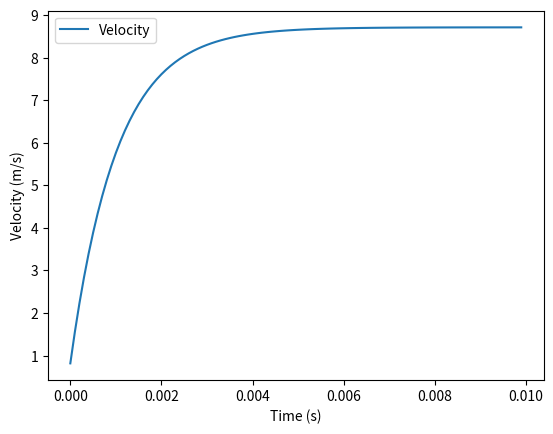
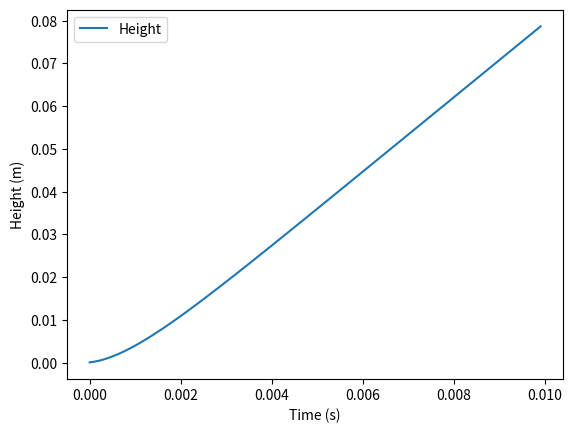

Write Python code to recreate these figures, in order.
import numpy as np
import matplotlib.pyplot as plt
import csv

##### Air bubble in water #####
# Parameters
N = 100  # Number of samples
dt = 0.0001  # Time step
t = np.zeros(N)
v = np.zeros(N)
z = np.zeros(N)
r = np.zeros(N)
rho0 = 1000  # Density of water (kg/m^3)
rho = 1.2  # Density of air (kg/m^3)
g = 9.81  # Gravitational acceleration (m/s^2)
eta = 0.001  # Dynamic viscosity of water (Pa.s)
R = 0.002  # Initial radius of the bubble (m)

for i in range(N):
    t[i] = i * dt
    v[i] = v[i-1] + dt*((rho0/rho - 1.0)*g - 9.0*eta*v[i-1]/(2.0*rho*R**2))  # Update velocity using the equation of motion
    z[i] = z[i-1] + dt*v[i]

# Save the input and output signals to a CSV file
with open("data.csv", "w", newline="") as csvfile:
    csvwriter = csv.writer(csvfile)
    csvwriter.writerow(["# Time","Velocity", "Height", "Radius"])  
    for i in range(len(t)):
        csvwriter.writerow([t[i], v[i], z[i], r[i]])  

plt.plot(t, v, label='Velocity')
plt.xlabel('Time (s)')
plt.ylabel('Velocity (m/s)')
plt.legend()
plt.show()

plt.plot(t, z, label='Height')
plt.xlabel('Time (s)')
plt.ylabel('Height (m)')
plt.legend()
plt.show()
